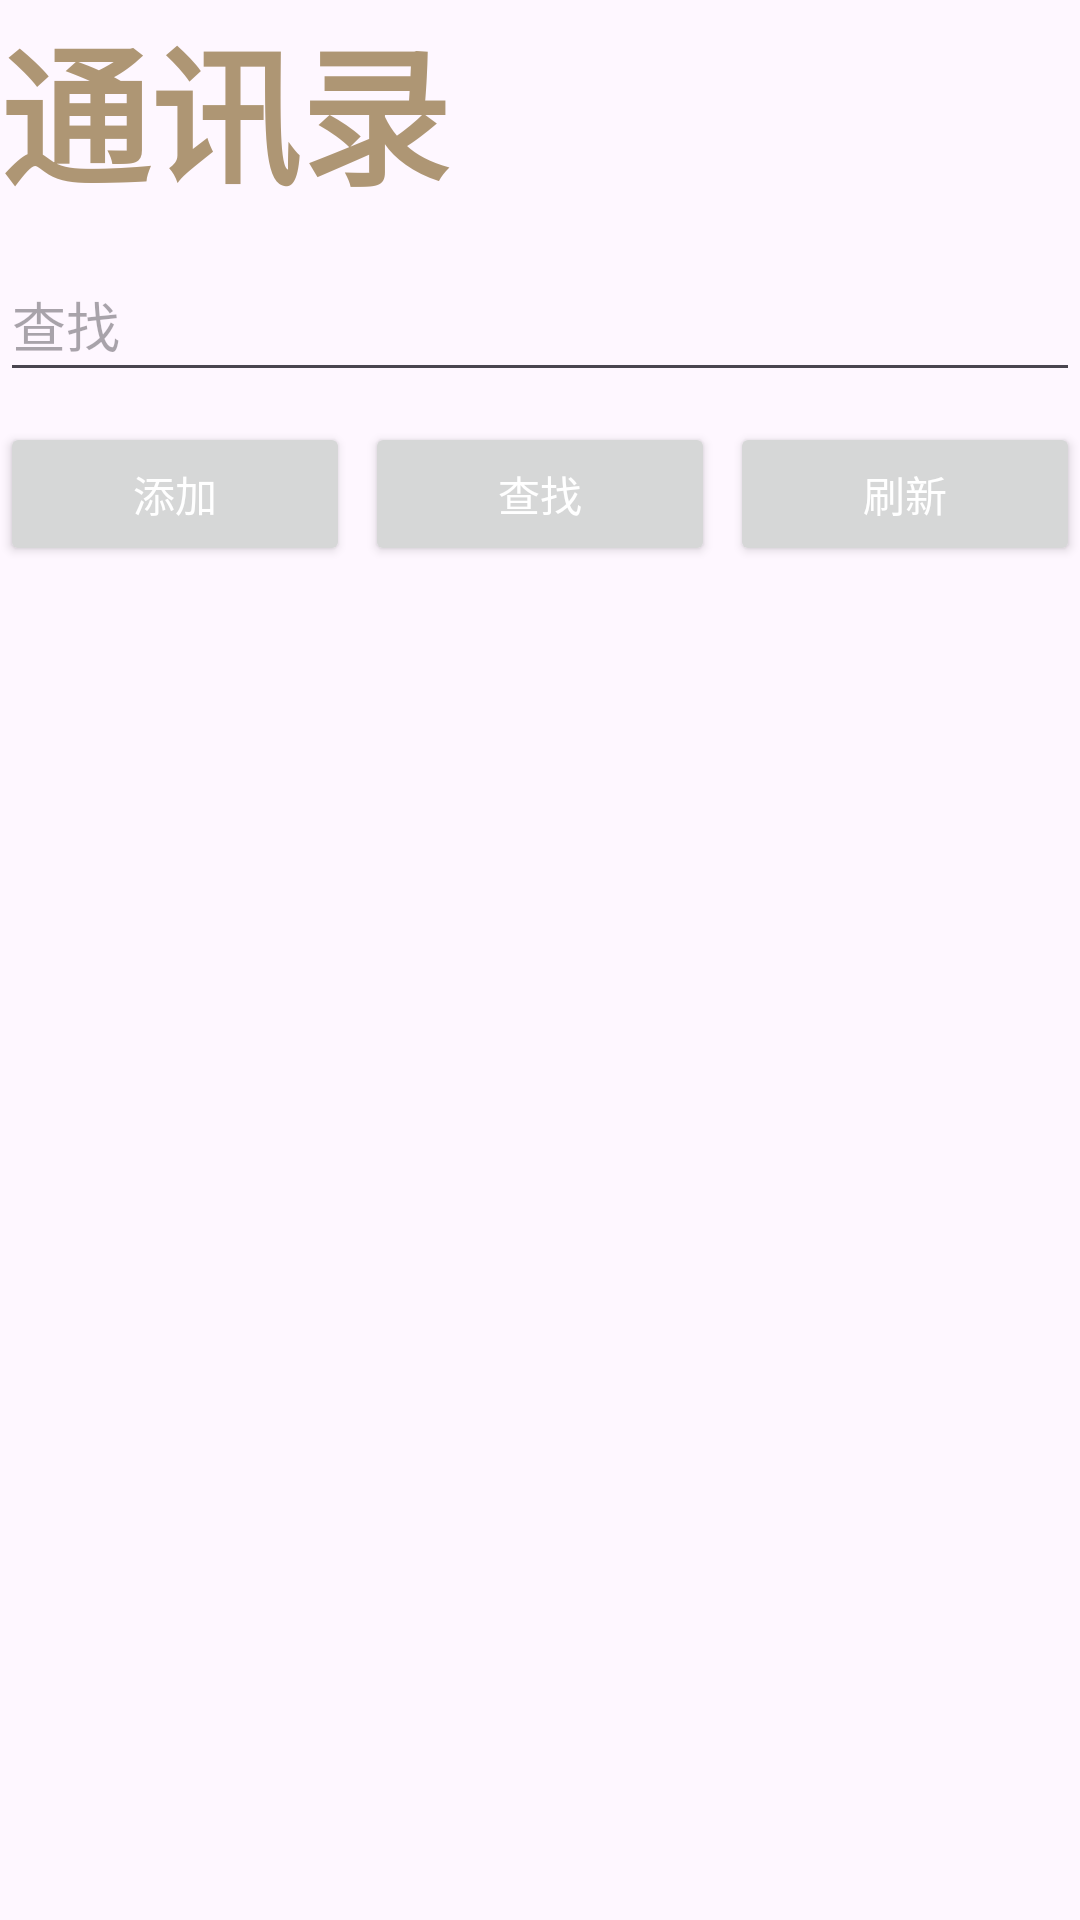

Reconstruct the res/layout file that produces this screen, plus the resources it refers to.
<!-- AndroidManifest.xml: application theme Theme.Contacts -->
<!-- res/layout/activity_contact_list.xml -->
<?xml version="1.0" encoding="utf-8"?>
<LinearLayout xmlns:android="http://schemas.android.com/apk/res/android"
    xmlns:tools="http://schemas.android.com/tools"
    android:layout_width="match_parent"
    android:layout_height="match_parent"
    android:layout_margin="10dp"
    android:orientation="vertical"
    tools:context=".ContactList">

    <TextView
        android:layout_width="wrap_content"
        android:layout_height="wrap_content"
        android:text="@string/app_name"
        android:textColor="@color/brown"
        android:textSize="50sp"
        android:textStyle="bold" />

    <EditText
        android:id="@+id/main_et_search"
        android:layout_width="match_parent"
        android:layout_height="wrap_content"
        android:layout_marginTop="10dp"
        android:hint="@string/search"
        android:importantForAutofill="no"
        android:minHeight="48dp" />


    <LinearLayout
        android:layout_width="match_parent"
        android:layout_height="wrap_content"
        android:layout_marginTop="10dp"
        android:layout_marginBottom="10dp"
        android:orientation="horizontal">

        <Button
            android:id="@+id/main_btn_add"
            android:layout_width="wrap_content"
            android:layout_height="48dp"
            android:layout_weight="1"
            android:text="@string/add"
            android:textColor="@color/white" />

        <Button
            android:id="@+id/main_btn_search"
            android:layout_width="wrap_content"
            android:layout_height="48dp"
            android:layout_marginLeft="5dp"
            android:layout_weight="1"
            android:text="@string/search"
            android:textColor="@color/white" />

        <Button
            android:id="@+id/main_btn_sync"
            android:layout_width="wrap_content"
            android:layout_height="48dp"
            android:layout_marginLeft="5dp"
            android:layout_weight="1"
            android:text="@string/sync"
            android:textColor="@color/white" />

    </LinearLayout>

    <androidx.recyclerview.widget.RecyclerView
        android:id="@+id/main_rv_result"
        android:layout_width="match_parent"
        android:layout_height="match_parent" />




</LinearLayout>
<!-- resources referenced by this layout -->
<resources>
  <color name="brown">#AE9674</color>
  <color name="white">#FFFFFFFF</color>
  <string name="add">添加</string>
  <string name="app_name">通讯录</string>
  <string name="search">查找</string>
  <string name="sync">刷新</string>
  <style name="Theme.Contacts" parent="Base.Theme.Contacts" />
  <style name="Base.Theme.Contacts" parent="Theme.Material3.DayNight.NoActionBar">
          
           <item name="colorPrimary">@color/brown</item>
      </style>
</resources>
